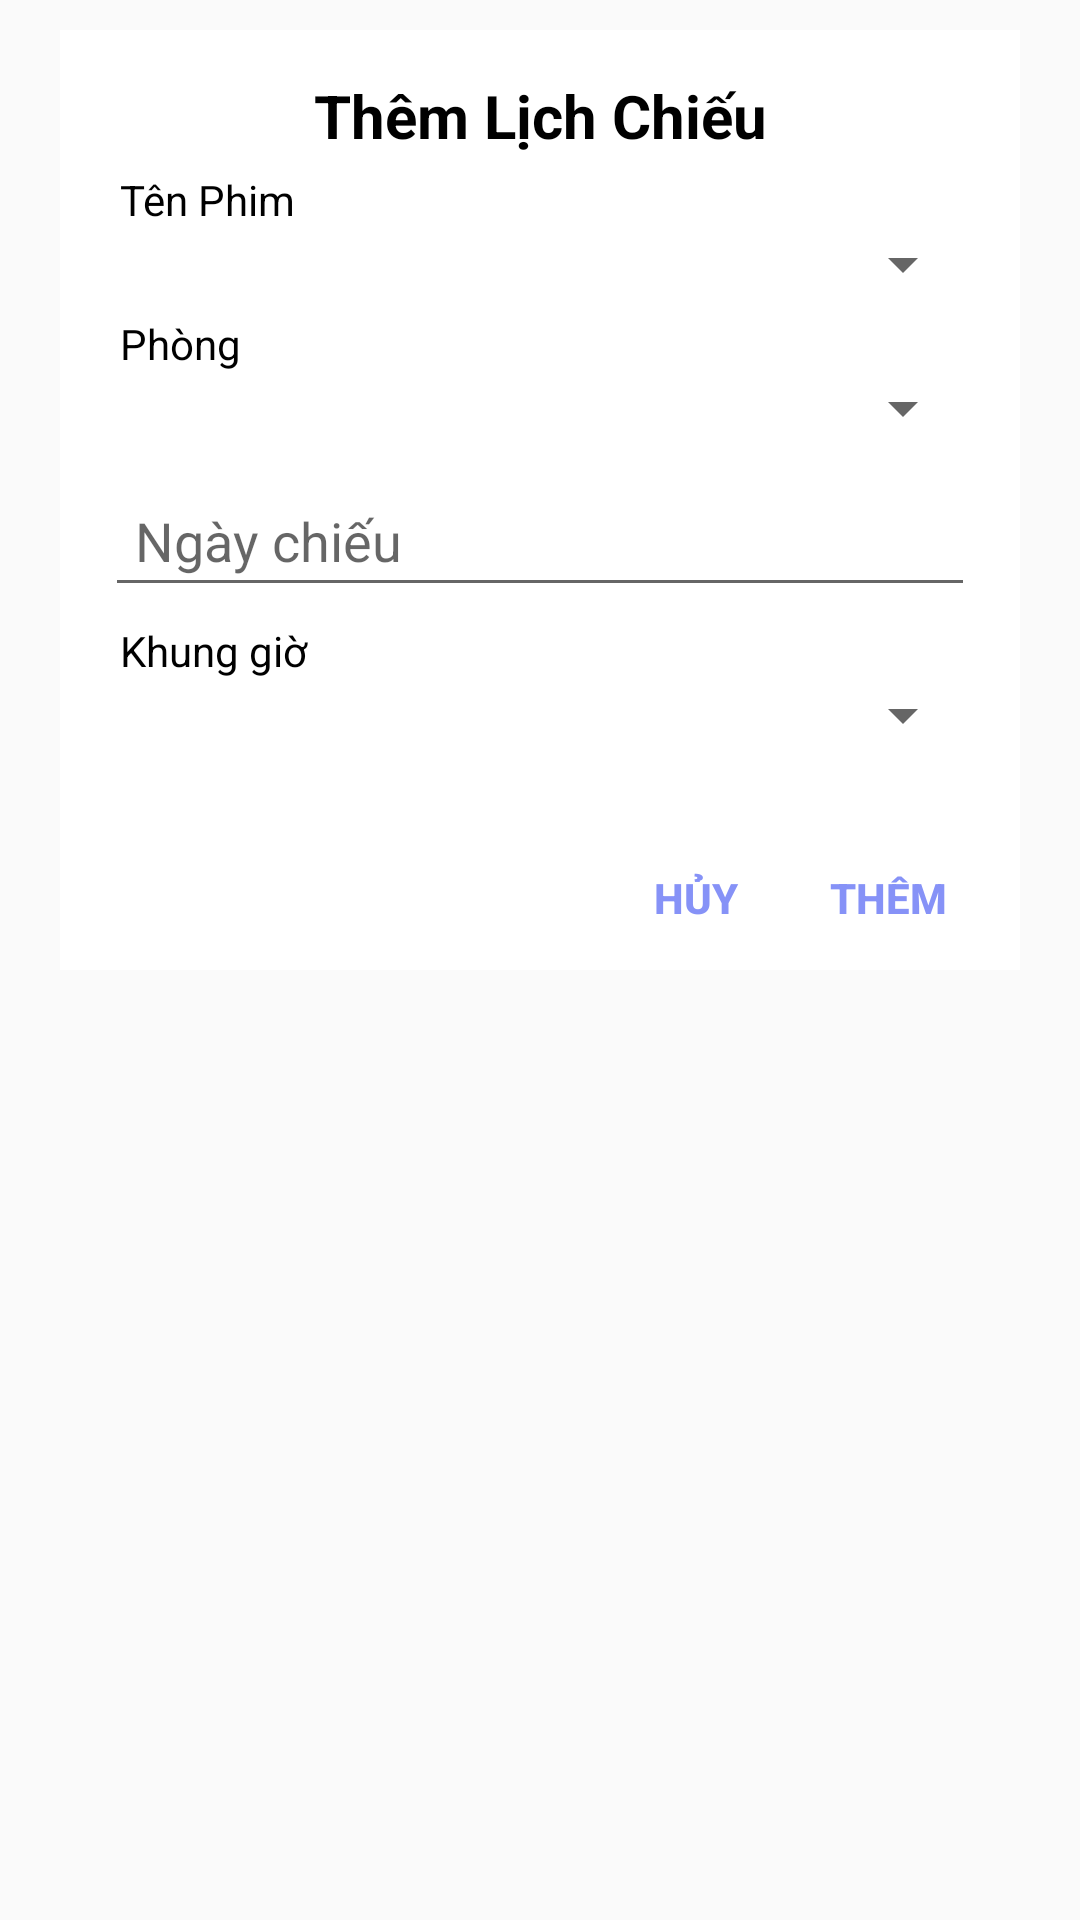

Here is an Android app screen rendered from its layout file. Give the layout XML and the strings, colors and styles it references.
<!-- AndroidManifest.xml: application theme Theme.DuAn1_QuanLyRapPhim -->
<!-- res/layout/dialog_lichchieu.xml -->
<?xml version="1.0" encoding="utf-8"?>

<LinearLayout xmlns:android="http://schemas.android.com/apk/res/android"
    xmlns:app="http://schemas.android.com/apk/res-auto"
    android:layout_width="match_parent"
    android:layout_height="match_parent"
    android:layout_margin="10dp"
    android:orientation="vertical"
    android:paddingHorizontal="10dp"
    app:cardCornerRadius="20dp">

    <LinearLayout
        android:layout_width="match_parent"
        android:layout_height="wrap_content"
        android:layout_margin="10dp"
        android:background="@color/white"
        android:orientation="vertical">

        <RelativeLayout
            android:layout_width="match_parent"
            android:layout_height="wrap_content">

            <TextView
                android:id="@+id/tvThemLC"
                android:layout_width="match_parent"
                android:layout_height="wrap_content"
                android:layout_marginTop="15dp"
                android:layout_marginBottom="5dp"
                android:gravity="center"
                android:text="Thêm Lịch Chiếu"
                android:textAlignment="1"
                android:textColor="#000000"
                android:textSize="20sp"
                android:textStyle="bold" />
            
            
            
            
            
            
            
            
            
            
            
            
            
        </RelativeLayout>

        <TextView
            android:layout_width="match_parent"
            android:layout_height="wrap_content"
            android:paddingHorizontal="20dp"
            android:text="Tên Phim"
            android:textColor="#000000" />

        <Spinner
            android:id="@+id/spnTenPhim"
            android:layout_width="match_parent"
            android:layout_height="wrap_content"
            android:layout_marginHorizontal="15dp"
            android:layout_marginBottom="5dp" />

        <TextView
            android:layout_width="match_parent"
            android:layout_height="wrap_content"
            android:paddingHorizontal="20dp"
            android:text="Phòng"
            android:textColor="#000000" />

        <Spinner
            android:id="@+id/spnPhong"
            android:layout_width="match_parent"
            android:layout_height="wrap_content"
            android:layout_marginHorizontal="15dp"
            android:layout_marginBottom="5dp" />

        <EditText
            android:id="@+id/txtNgayChieu"
            android:layout_width="match_parent"
            android:layout_height="wrap_content"
            android:layout_marginHorizontal="15dp"
            android:layout_marginVertical="5dp"
            android:clickable="false"
            android:cursorVisible="false"
            android:drawableStart="@drawable/baseline_calendar_month_24"
            android:focusable="false"
            android:hint="Ngày chiếu"
            android:inputType="none"
            android:padding="10dp" />

        <TextView
            android:layout_width="match_parent"
            android:layout_height="wrap_content"
            android:paddingHorizontal="20dp"
            android:text="Khung giờ"
            android:textColor="#000000" />

        <Spinner
            android:id="@+id/spnKhungGio"
            android:layout_width="match_parent"
            android:layout_height="wrap_content"
            android:layout_marginHorizontal="15dp"
            android:layout_marginBottom="5dp" />

        <LinearLayout
            android:layout_width="match_parent"
            android:layout_height="wrap_content"
            android:layout_marginTop="20dp"
            android:gravity="end"
            android:orientation="horizontal">

            <Button
                android:id="@+id/btnHuy"
                android:layout_width="40dp"
                android:layout_height="wrap_content"
                android:background="#00000000"
                android:text="Hủy"
                android:textColor="#8692F7"
                android:textStyle="bold" />

            <Button
                android:id="@+id/btnThem"
                android:layout_width="wrap_content"
                android:layout_height="wrap_content"
                android:background="#00000000"
                android:text="Thêm"
                android:textColor="#8692F7"
                android:textStyle="bold" />
        </LinearLayout>
    </LinearLayout>
</LinearLayout>
<!-- resources referenced by this layout -->
<resources>
  <color name="white">#FFFFFFFF</color>
  <style name="Theme.DuAn1_QuanLyRapPhim" parent="Base.Theme.DuAn1_QuanLyRapPhim" />
  <style name="Base.Theme.DuAn1_QuanLyRapPhim" parent="Theme.AppCompat.DayNight.NoActionBar">
          
          
      </style>
</resources>
